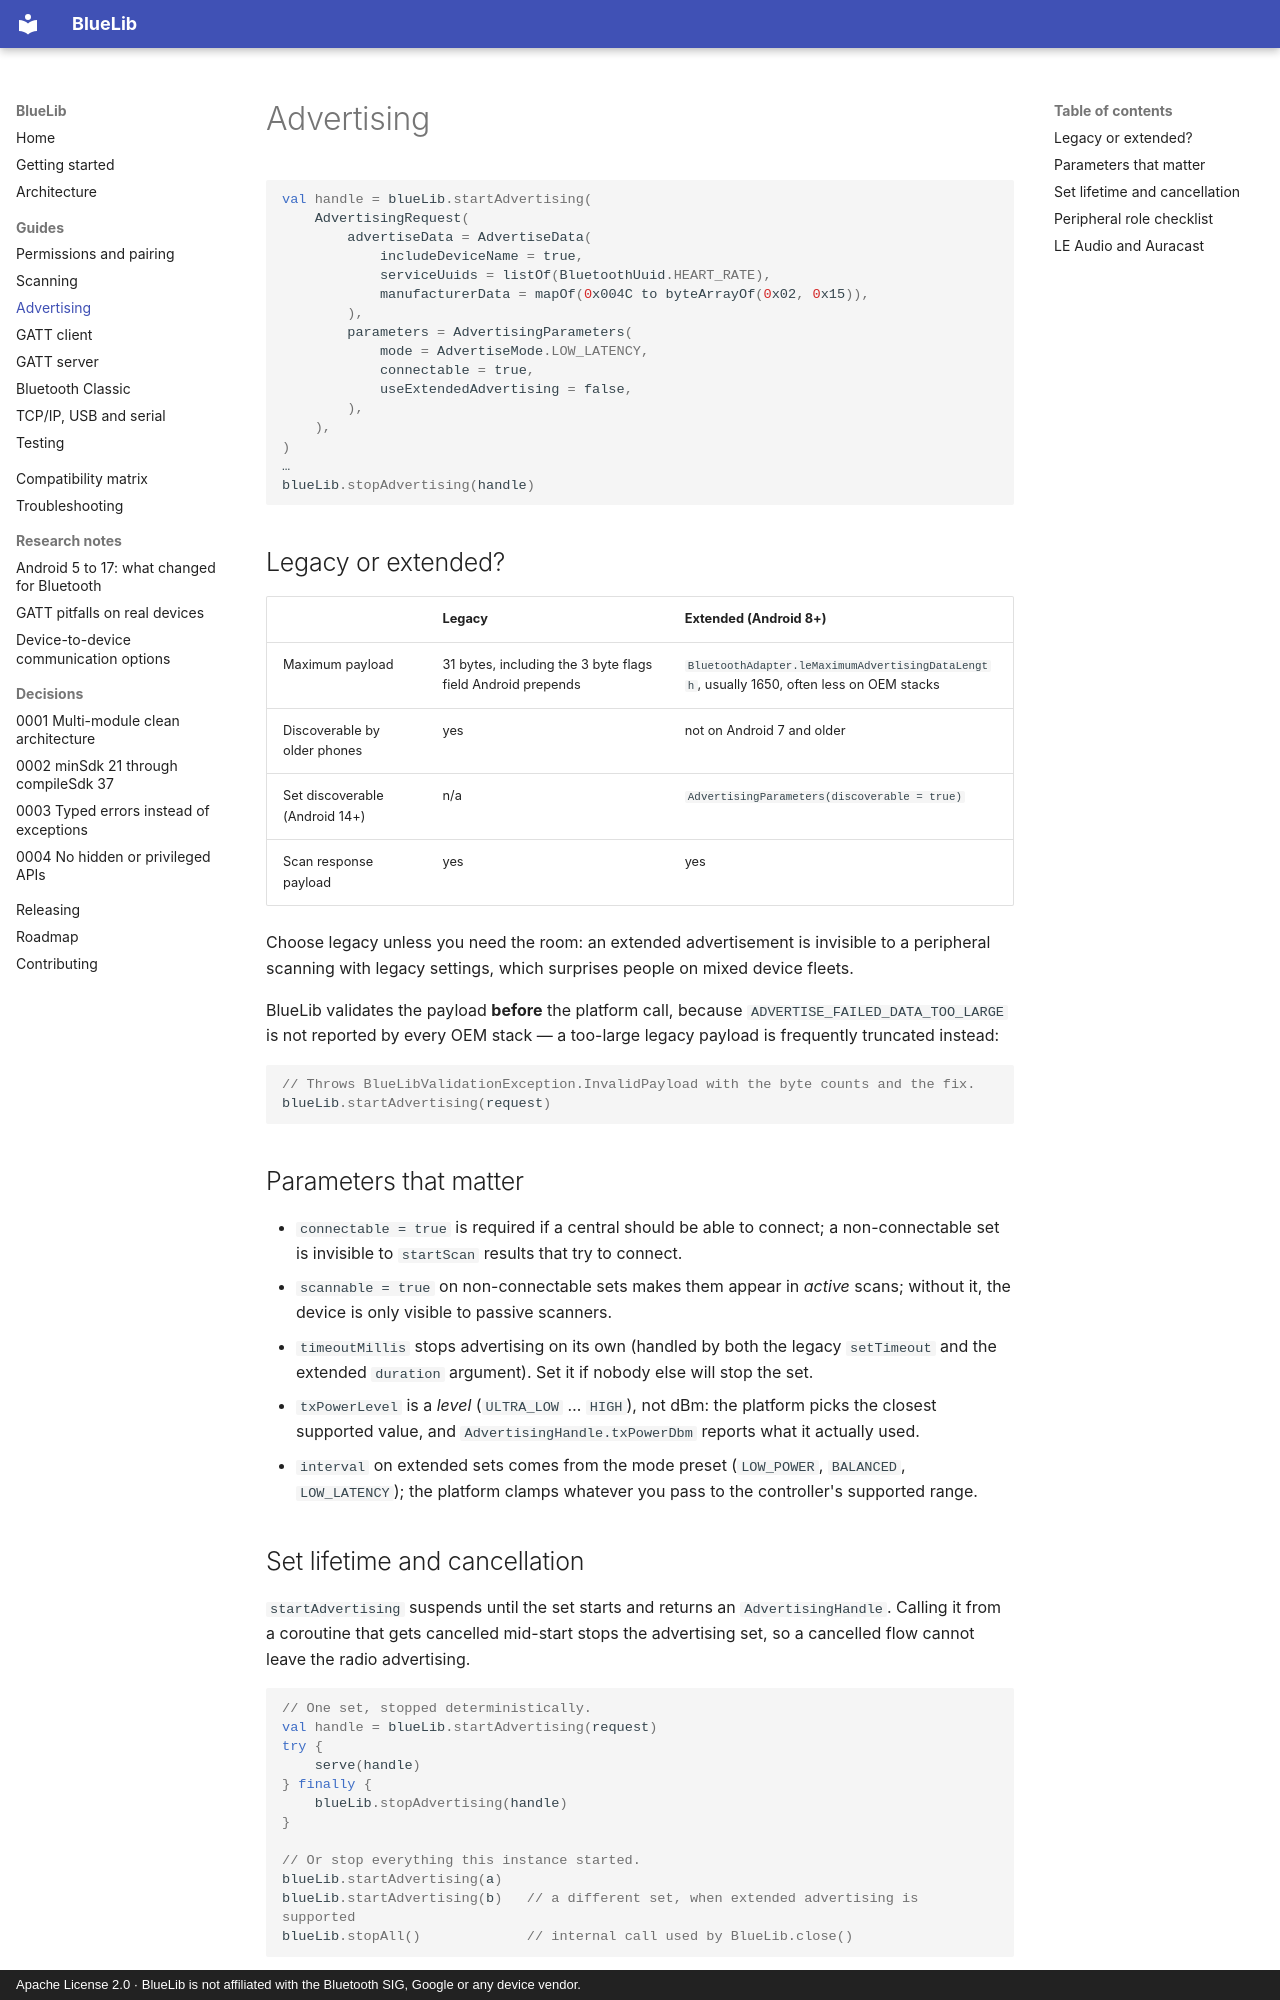

repository: cybersafetyid/BlueLib · page: guides/advertising/index.html · generator: mkdocs · copyright: Apache License 2.0 · BlueLib is not affiliated with the Bluetooth SIG, Google or any device vendor.

# Advertising

```kotlin
val handle = blueLib.startAdvertising(
    AdvertisingRequest(
        advertiseData = AdvertiseData(
            includeDeviceName = true,
            serviceUuids = listOf(BluetoothUuid.HEART_RATE),
            manufacturerData = mapOf(0x004C to byteArrayOf(0x02, 0x15)),
        ),
        parameters = AdvertisingParameters(
            mode = AdvertiseMode.LOW_LATENCY,
            connectable = true,
            useExtendedAdvertising = false,
        ),
    ),
)
…
blueLib.stopAdvertising(handle)
```

## Legacy or extended?

| | Legacy | Extended (Android 8+) |
| --- | --- | --- |
| Maximum payload | 31 bytes, including the 3 byte flags field Android prepends | `BluetoothAdapter.leMaximumAdvertisingDataLength`, usually 1650, often less on OEM stacks |
| Discoverable by older phones | yes | not on Android 7 and older |
| Set discoverable (Android 14+) | n/a | `AdvertisingParameters(discoverable = true)` |
| Scan response payload | yes | yes |

Choose legacy unless you need the room: an extended advertisement is invisible to a peripheral scanning
with legacy settings, which surprises people on mixed device fleets.

BlueLib validates the payload **before** the platform call, because `ADVERTISE_FAILED_DATA_TOO_LARGE` is
not reported by every OEM stack — a too-large legacy payload is frequently truncated instead:

```kotlin
// Throws BlueLibValidationException.InvalidPayload with the byte counts and the fix.
blueLib.startAdvertising(request)
```

## Parameters that matter

* `connectable = true` is required if a central should be able to connect; a non-connectable set is
  invisible to `startScan` results that try to connect.
* `scannable = true` on non-connectable sets makes them appear in *active* scans; without it, the device
  is only visible to passive scanners.
* `timeoutMillis` stops advertising on its own (handled by both the legacy `setTimeout` and the extended
  `duration` argument). Set it if nobody else will stop the set.
* `txPowerLevel` is a *level* (`ULTRA_LOW` … `HIGH`), not dBm: the platform picks the closest supported
  value, and `AdvertisingHandle.txPowerDbm` reports what it actually used.
* `interval` on extended sets comes from the mode preset (`LOW_POWER`, `BALANCED`, `LOW_LATENCY`); the
  platform clamps whatever you pass to the controller's supported range.
